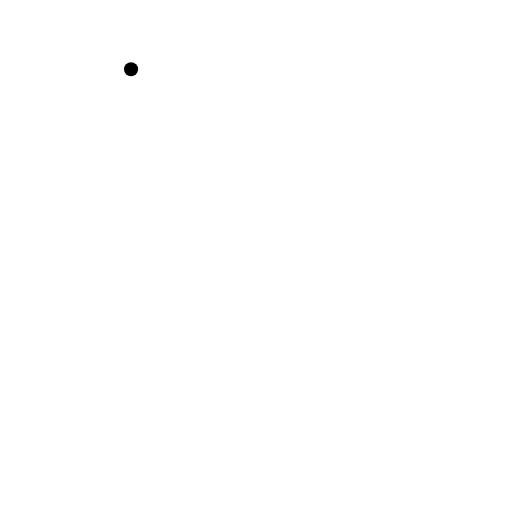
t = 0.00 s
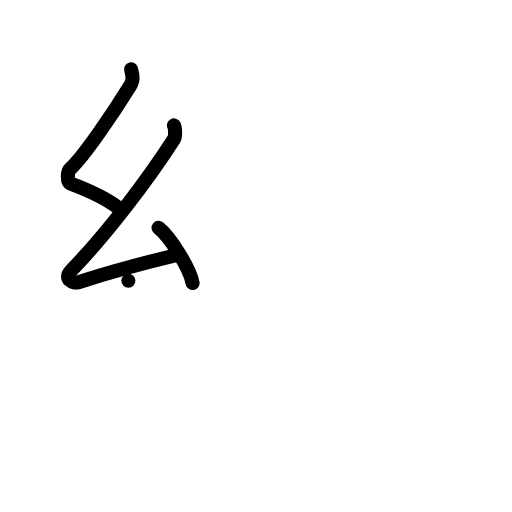
t = 3.00 s
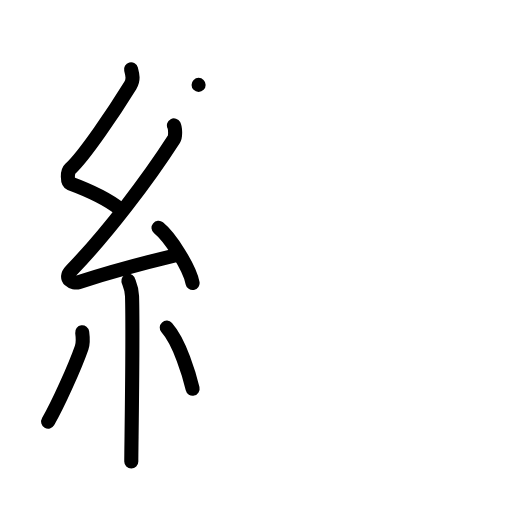
t = 6.00 s
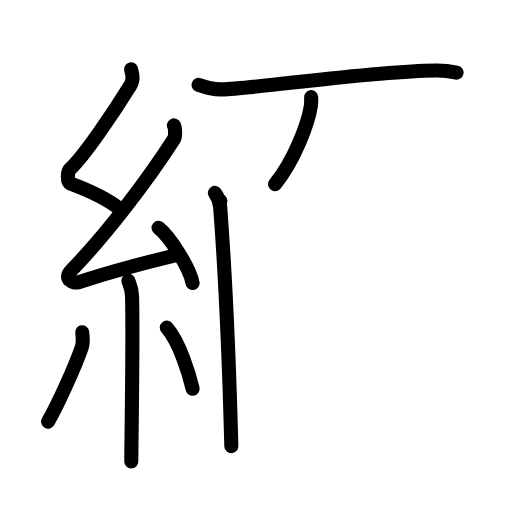
t = 9.00 s
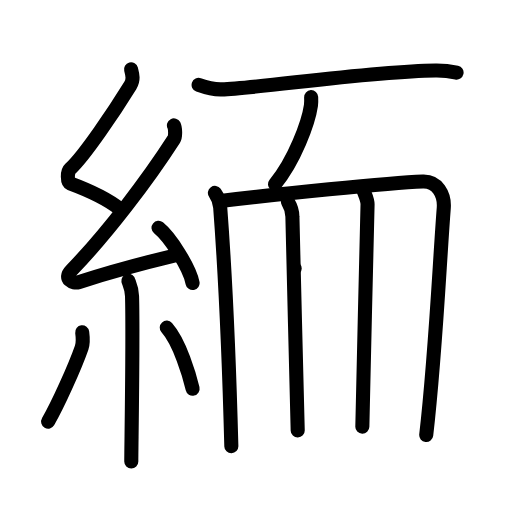
t = 12.00 s
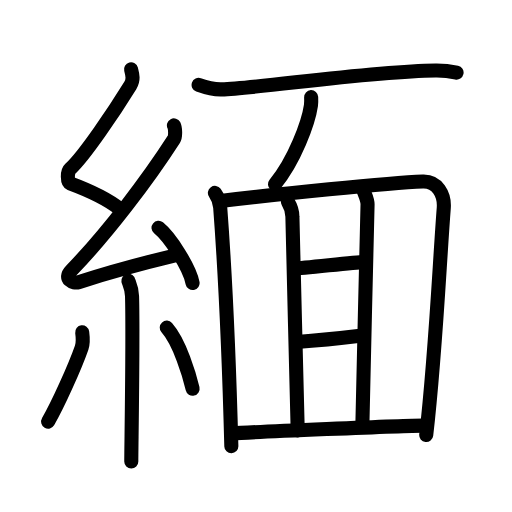
t = 15.00 s

The animated SVG that drew these frames (rendered in a browser with its animation timeline set to each time). Animation: 45 SMIL elements (animate=45); one cycle of 15.00 s.

<?xml version="1.0" encoding="UTF-8"?>
<!--
AniKanjiVG is licensed by CC-BY-SA Paul C. Sommerhoff (https://bitbucket.org/sommerhoff/anikanjivg).
AniKanjiVG uses KanjiVG which is licensed by CC-BY-SA Ulrich Apel (http://kanjivg.tagaini.net).
See also http://creativecommons.org/licenses/by-sa/3.0/
-->
<svg xmlns:kvg='http://kanjivg.tagaini.net' xmlns='http://www.w3.org/2000/svg' width='109' height='109' viewBox='0 0 109 109' style='fill:none;stroke:#000000;stroke-width:3;stroke-linecap:round;stroke-linejoin:round;' id="kvg:kanji_07dec"><g id="kvg:07dec" kvg:element="緬"><g id="kvg:07dec-g1" kvg:element="糸" kvg:position="left" kvg:radical="general"><path id="kvg:07dec-s1" kvg:type="㇜" d="M27.9,14.75c0.31,1.21,0.59,2.24-0.16,3.44c-3.26,5.27-9.71,14.96-12.82,17.79c-0.64,0.58-0.62,2.81,0,3.04c3.26,1.21,7.84,3.24,10.64,5.47"><animate attributeName="d" begin="0.0s" dur="0.25s" from="M27.9,14.75C27.9,14.75,27.9,14.75,27.9,14.75" to="M27.9,14.75c0.31,1.21,0.59,2.24-0.16,3.44" />
<animate attributeName="d" begin="0.25s" dur="0.25s" from="M27.9,14.75c0.31,1.21,0.59,2.24-0.16,3.44c0,0,0,0,0,0,0" to="M27.9,14.75c0.31,1.21,0.59,2.24-0.16,3.44c-3.26,5.27-9.71,14.96-12.82,17.79" />
<animate attributeName="d" begin="0.5s" dur="0.25s" from="M27.9,14.75c0.31,1.21,0.59,2.24-0.16,3.44c-3.26,5.27-9.71,14.96-12.82,17.79c0,0,0,0,0,0,0" to="M27.9,14.75c0.31,1.21,0.59,2.24-0.16,3.44c-3.26,5.27-9.71,14.96-12.82,17.79c-0.64,0.58-0.62,2.81,0,3.04" />
<animate attributeName="d" begin="0.75s" dur="0.25s" from="M27.9,14.75c0.31,1.21,0.59,2.24-0.16,3.44c-3.26,5.27-9.71,14.96-12.82,17.79c-0.64,0.58-0.62,2.81,0,3.04c0,0,0,0,0,0,0" to="M27.9,14.75c0.31,1.21,0.59,2.24-0.16,3.44c-3.26,5.27-9.71,14.96-12.82,17.79c-0.64,0.58-0.62,2.81,0,3.04c3.26,1.21,7.84,3.24,10.64,5.47" />
</path>
<path id="kvg:07dec-s2" kvg:type="㇜" d="M37.03,26.69c0.29,0.55,0.38,2.35,0,2.94c-5.53,8.62-14.28,20.12-21.88,27.98c-1.74,1.8,0.43,2.83,1.57,2.47c4.75-1.53,14.62-4.27,20.73-5.74"><animate attributeName="d" begin="1.0s" dur="0.25s" from="M37.03,26.69C37.03,26.69,37.03,26.69,37.03,26.69" to="M37.03,26.69c0.29,0.55,0.38,2.35,0,2.94" />
<animate attributeName="d" begin="1.25s" dur="0.25s" from="M37.03,26.69c0.29,0.55,0.38,2.35,0,2.94c0,0,0,0,0,0,0" to="M37.03,26.69c0.29,0.55,0.38,2.35,0,2.94c-5.53,8.62-14.28,20.12-21.88,27.98" />
<animate attributeName="d" begin="1.5s" dur="0.25s" from="M37.03,26.69c0.29,0.55,0.38,2.35,0,2.94c-5.53,8.62-14.28,20.12-21.88,27.98c0,0,0,0,0,0,0" to="M37.03,26.69c0.29,0.55,0.38,2.35,0,2.94c-5.53,8.62-14.28,20.12-21.88,27.98c-1.74,1.8,0.43,2.83,1.57,2.47" />
<animate attributeName="d" begin="1.75s" dur="0.25s" from="M37.03,26.69c0.29,0.55,0.38,2.35,0,2.94c-5.53,8.62-14.28,20.12-21.88,27.98c-1.74,1.8,0.43,2.83,1.57,2.47c0,0,0,0,0,0,0" to="M37.03,26.69c0.29,0.55,0.38,2.35,0,2.94c-5.53,8.62-14.28,20.12-21.88,27.98c-1.74,1.8,0.43,2.83,1.57,2.47c4.75-1.53,14.62-4.27,20.73-5.74" />
<animate attributeName="d" begin="0s" dur="1.0s" from="M-100,-100" to="M-100,-100" />
</path>
<path id="kvg:07dec-s3" kvg:type="㇔" d="M33.75,48.5c2.56,2.07,6.61,8.52,7.25,11.75"><animate attributeName="d" begin="2.0s" dur="1.0s" from="M33.75,48.5C33.75,48.5,33.75,48.5,33.75,48.5" to="M33.75,48.5c2.56,2.07,6.61,8.52,7.25,11.75" />
<animate attributeName="d" begin="0s" dur="2.0s" from="M-100,-100" to="M-100,-100" />
</path>
<path id="kvg:07dec-s4" kvg:type="㇑" d="M27.33,59.76c0.05,0.29,0.73,1.48,0.78,3.28c0.25,8.64-0.16,32.27-0.16,35.21"><animate attributeName="d" begin="3.0s" dur="0.5s" from="M27.33,59.76C27.33,59.76,27.33,59.76,27.33,59.76" to="M27.33,59.76c0.05,0.29,0.73,1.48,0.78,3.28" />
<animate attributeName="d" begin="3.5s" dur="0.5s" from="M27.33,59.76c0.05,0.29,0.73,1.48,0.78,3.28c0,0,0,0,0,0,0" to="M27.33,59.76c0.05,0.29,0.73,1.48,0.78,3.28c0.25,8.64-0.16,32.27-0.16,35.21" />
<animate attributeName="d" begin="0s" dur="3.0s" from="M-100,-100" to="M-100,-100" />
</path>
<path id="kvg:07dec-s5" kvg:type="㇒" d="M17.5,70.75c0.12,0.89,0.1,2.64-0.12,3.28c-1.45,4.15-5.08,12.16-7.13,15.72"><animate attributeName="d" begin="4.0s" dur="0.5s" from="M17.5,70.75C17.5,70.75,17.5,70.75,17.5,70.75" to="M17.5,70.75c0.12,0.89,0.1,2.64-0.12,3.28" />
<animate attributeName="d" begin="4.5s" dur="0.5s" from="M17.5,70.75c0.12,0.89,0.1,2.64-0.12,3.28c0,0,0,0,0,0,0" to="M17.5,70.75c0.12,0.89,0.1,2.64-0.12,3.28c-1.45,4.15-5.08,12.16-7.13,15.72" />
<animate attributeName="d" begin="0s" dur="4.0s" from="M-100,-100" to="M-100,-100" />
</path>
<path id="kvg:07dec-s6" kvg:type="㇔" d="M35.5,69.75c2.75,3.07,4.86,10.21,5.5,13"><animate attributeName="d" begin="5.0s" dur="1.0s" from="M35.5,69.75C35.5,69.75,35.5,69.75,35.5,69.75" to="M35.5,69.75c2.75,3.07,4.86,10.21,5.5,13" />
<animate attributeName="d" begin="0s" dur="5.0s" from="M-100,-100" to="M-100,-100" />
</path>
</g>
<g id="kvg:07dec-g2" kvg:element="面" kvg:position="right"><path id="kvg:07dec-s7" kvg:type="㇐" d="M42.28,18.07c1.28,0.46,3.63,1,4.91,0.96c8.32-0.28,31.05-3.81,45.53-4.02c2.13-0.03,3.41,0.22,4.48,0.45"><animate attributeName="d" begin="6.0s" dur="0.3333333333333333s" from="M42.28,18.07C42.28,18.07,42.28,18.07,42.28,18.07" to="M42.28,18.07c1.28,0.46,3.63,1,4.91,0.96" />
<animate attributeName="d" begin="6.333333333333333s" dur="0.3333333333333333s" from="M42.28,18.07c1.28,0.46,3.63,1,4.91,0.96c0,0,0,0,0,0,0" to="M42.28,18.07c1.28,0.46,3.63,1,4.91,0.96c8.32-0.28,31.05-3.81,45.53-4.02" />
<animate attributeName="d" begin="6.666666666666667s" dur="0.3333333333333333s" from="M42.28,18.07c1.28,0.46,3.63,1,4.91,0.96c8.32-0.28,31.05-3.81,45.53-4.02c0,0,0,0,0,0,0" to="M42.28,18.07c1.28,0.46,3.63,1,4.91,0.96c8.32-0.28,31.05-3.81,45.53-4.02c2.13-0.03,3.41,0.22,4.48,0.45" />
<animate attributeName="d" begin="0s" dur="6.0s" from="M-100,-100" to="M-100,-100" />
</path>
<path id="kvg:07dec-s8" kvg:type="㇒" d="M66.24,20.68c0.02,0.44,0.04,1.13-0.04,1.75c-0.53,3.7-3.54,11.81-7.66,16.78"><animate attributeName="d" begin="7.0s" dur="0.5s" from="M66.24,20.68C66.24,20.68,66.24,20.68,66.24,20.68" to="M66.24,20.68c0.02,0.44,0.04,1.13-0.04,1.75" />
<animate attributeName="d" begin="7.5s" dur="0.5s" from="M66.24,20.68c0.02,0.44,0.04,1.13-0.04,1.75c0,0,0,0,0,0,0" to="M66.24,20.68c0.02,0.44,0.04,1.13-0.04,1.75c-0.53,3.7-3.54,11.81-7.66,16.78" />
<animate attributeName="d" begin="0s" dur="7.0s" from="M-100,-100" to="M-100,-100" />
</path>
<path id="kvg:07dec-s9" kvg:type="㇑" d="M45.75,41.06c0.72,1.01,1.03,1.78,1.13,3.12C48,59,48.75,76,49.25,95"><animate attributeName="d" begin="8.0s" dur="0.5s" from="M45.75,41.06C45.75,41.06,45.75,41.06,45.75,41.06" to="M45.75,41.06c0.72,1.01,1.03,1.78,1.13,3.12" />
<animate attributeName="d" begin="8.5s" dur="0.5s" from="M45.75,41.06c0.72,1.01,1.03,1.78,1.13,3.12c0,0,0,0,0,0,0" to="M45.75,41.06c0.72,1.01,1.03,1.78,1.13,3.12C48,59,48.75,76,49.25,95" />
<animate attributeName="d" begin="0s" dur="8.0s" from="M-100,-100" to="M-100,-100" />
</path>
<path id="kvg:07dec-s10" kvg:type="㇕a" d="M46.92,42.77c11.66-1.36,35.66-3.82,43.09-4.13c3.08-0.12,4.69,2.77,4.46,5.68c-0.93,12.02-1.73,30.93-3.73,48.29"><animate attributeName="d" begin="9.0s" dur="0.3333333333333333s" from="M46.92,42.77C46.92,42.77,46.92,42.77,46.92,42.77" to="M46.92,42.77c11.66-1.36,35.66-3.82,43.09-4.13" />
<animate attributeName="d" begin="9.333333333333334s" dur="0.3333333333333333s" from="M46.92,42.77c11.66-1.36,35.66-3.82,43.09-4.13c0,0,0,0,0,0,0" to="M46.92,42.77c11.66-1.36,35.66-3.82,43.09-4.13c3.08-0.12,4.69,2.77,4.46,5.68" />
<animate attributeName="d" begin="9.666666666666666s" dur="0.3333333333333333s" from="M46.92,42.77c11.66-1.36,35.66-3.82,43.09-4.13c3.08-0.12,4.69,2.77,4.46,5.68c0,0,0,0,0,0,0" to="M46.92,42.77c11.66-1.36,35.66-3.82,43.09-4.13c3.08-0.12,4.69,2.77,4.46,5.68c-0.93,12.02-1.73,30.93-3.73,48.29" />
<animate attributeName="d" begin="0s" dur="9.0s" from="M-100,-100" to="M-100,-100" />
</path>
<path id="kvg:07dec-s11" kvg:type="㇑a" d="M61.3,42.96c0.48,0.79,0.95,2.11,0.95,3.17c0,1.06,1.13,45.51,1.13,45.51"><animate attributeName="d" begin="10.0s" dur="0.5s" from="M61.3,42.96C61.3,42.96,61.3,42.96,61.3,42.96" to="M61.3,42.96c0.48,0.79,0.95,2.11,0.95,3.17" />
<animate attributeName="d" begin="10.5s" dur="0.5s" from="M61.3,42.96c0.48,0.79,0.95,2.11,0.95,3.17c0,0,0,0,0,0,0" to="M61.3,42.96c0.48,0.79,0.95,2.11,0.95,3.17c0,1.06,1.13,45.51,1.13,45.51" />
<animate attributeName="d" begin="0s" dur="10.0s" from="M-100,-100" to="M-100,-100" />
</path>
<path id="kvg:07dec-s12" kvg:type="㇑a" d="M77.3,40.32c0.48,1.32,0.95,2.11,0.95,3.17c0,1.06-1.11,44.69-1.11,47.33"><animate attributeName="d" begin="11.0s" dur="0.5s" from="M77.3,40.32C77.3,40.32,77.3,40.32,77.3,40.32" to="M77.3,40.32c0.48,1.32,0.95,2.11,0.95,3.17" />
<animate attributeName="d" begin="11.5s" dur="0.5s" from="M77.3,40.32c0.48,1.32,0.95,2.11,0.95,3.17c0,0,0,0,0,0,0" to="M77.3,40.32c0.48,1.32,0.95,2.11,0.95,3.17c0,1.06-1.11,44.69-1.11,47.33" />
<animate attributeName="d" begin="0s" dur="11.0s" from="M-100,-100" to="M-100,-100" />
</path>
<path id="kvg:07dec-s13" kvg:type="㇐a" d="M62.73,57.16c1.58,0,12.99-1.35,14.58-1.35"><animate attributeName="d" begin="12.0s" dur="1.0s" from="M62.73,57.16C62.73,57.16,62.73,57.16,62.73,57.16" to="M62.73,57.16c1.58,0,12.99-1.35,14.58-1.35" />
<animate attributeName="d" begin="0s" dur="12.0s" from="M-100,-100" to="M-100,-100" />
</path>
<path id="kvg:07dec-s14" kvg:type="㇐a" d="M63.2,72.79c4.55-0.29,11.72-1.08,13.94-1.35"><animate attributeName="d" begin="13.0s" dur="1.0s" from="M63.2,72.79C63.2,72.79,63.2,72.79,63.2,72.79" to="M63.2,72.79c4.55-0.29,11.72-1.08,13.94-1.35" />
<animate attributeName="d" begin="0s" dur="13.0s" from="M-100,-100" to="M-100,-100" />
</path>
<path id="kvg:07dec-s15" kvg:type="㇐a" d="M49.53,92.28c3.33-0.27,36.6-1.67,40.56-1.67"><animate attributeName="d" begin="14.0s" dur="1.0s" from="M49.53,92.28C49.53,92.28,49.53,92.28,49.53,92.28" to="M49.53,92.28c3.33-0.27,36.6-1.67,40.56-1.67" />
<animate attributeName="d" begin="0s" dur="14.0s" from="M-100,-100" to="M-100,-100" />
</path>
</g>
</g>
</svg>
